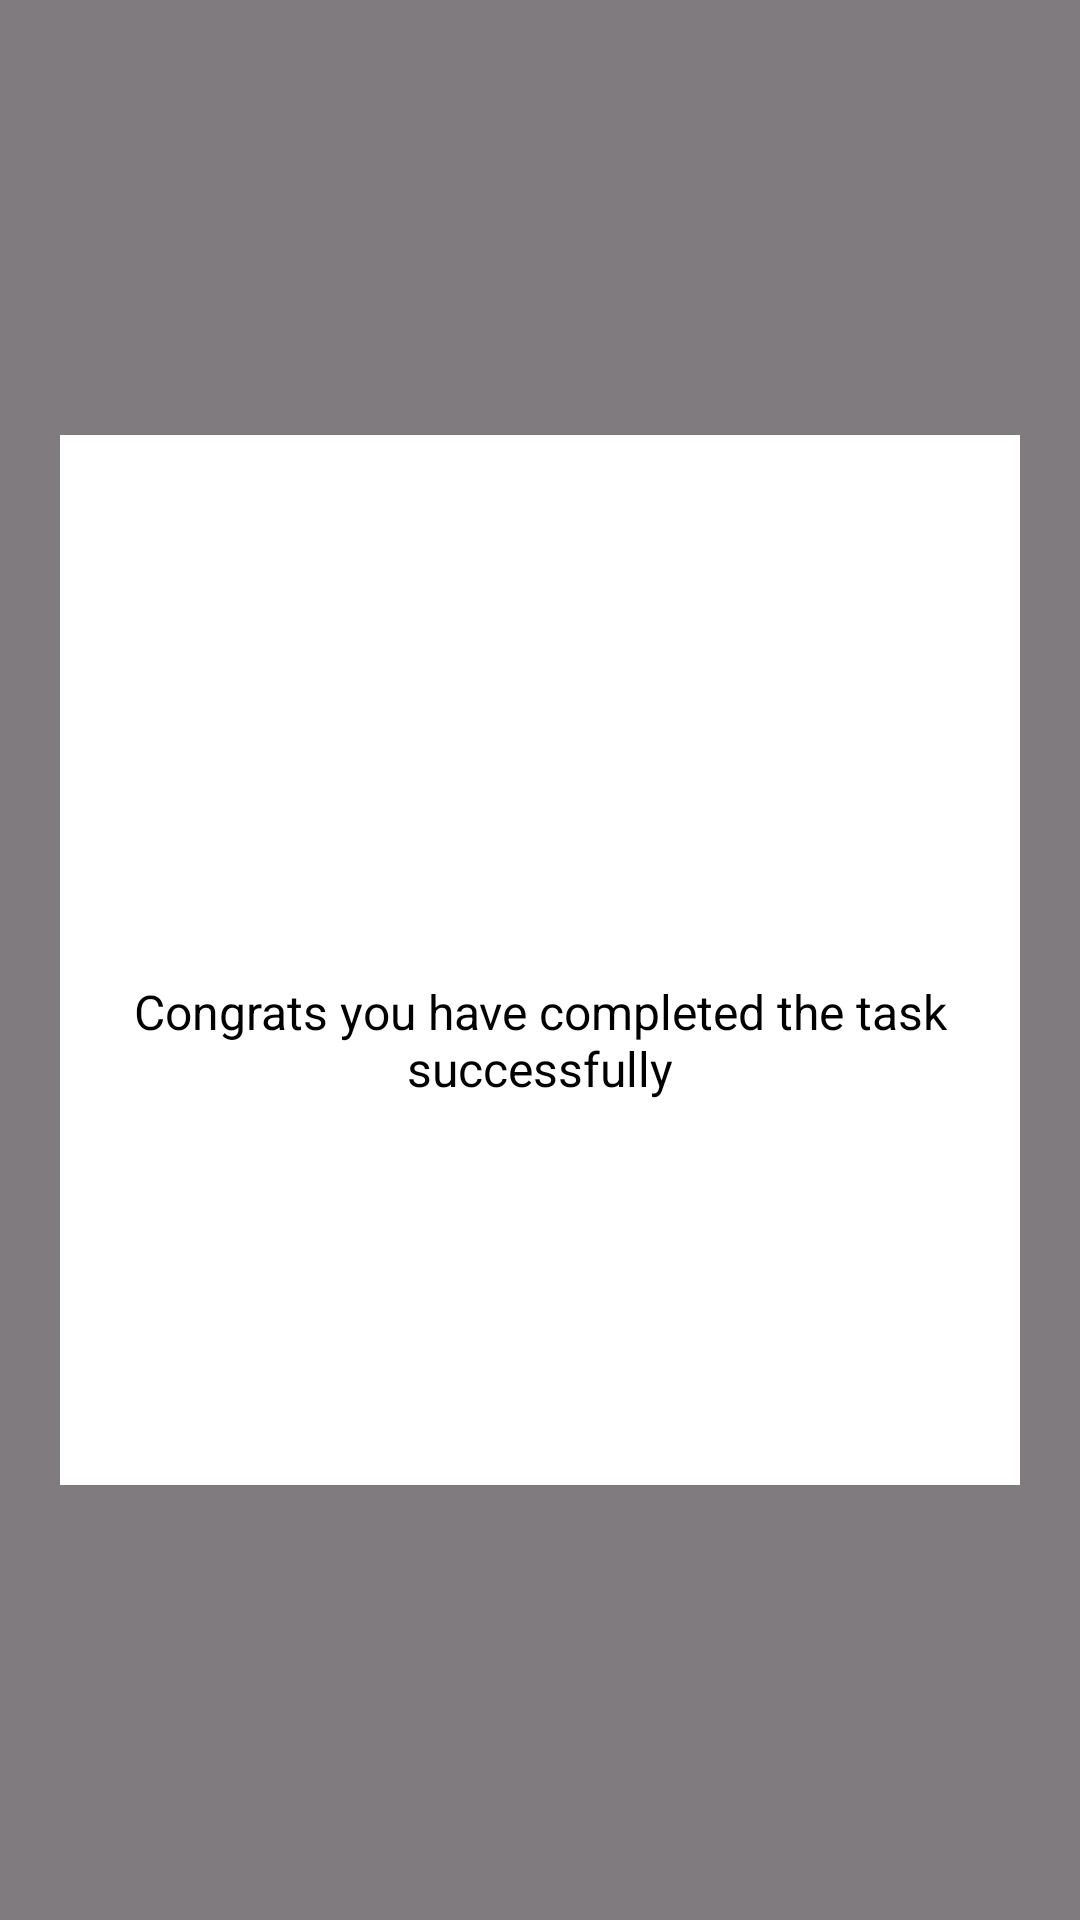

Layout XML and referenced resources for this Android screen:
<!-- AndroidManifest.xml: application theme Theme.DisCure -->
<!-- res/layout/dialog_completed.xml -->
<?xml version="1.0" encoding="utf-8"?>
<FrameLayout
    xmlns:android="http://schemas.android.com/apk/res/android"
    android:layout_width="match_parent"
    android:layout_height="match_parent">

    <View
        android:layout_width="match_parent"
        android:layout_height="match_parent"
        android:background="@android:color/black"
        android:alpha="0.5"/>

    <FrameLayout
        android:layout_width="match_parent"
        android:layout_height="350dp"
        android:layout_marginLeft="20dp"
        android:layout_marginRight="20dp"
        android:layout_gravity="center"
        android:background="#ffffff"
        android:orientation="vertical">

        <ImageView
            android:layout_width="match_parent"
            android:layout_height="200dp"
            android:id="@+id/completedImage"
            android:layout_gravity="center_horizontal"/>

        <LinearLayout
            android:layout_width="match_parent"
            android:layout_height="wrap_content"
            android:layout_gravity="bottom"
            android:layout_marginTop="30dp"
            android:orientation="vertical">

            <ImageView
                android:layout_width="80dp"
                android:layout_height="80dp"
                android:layout_gravity="center"
                android:background="@drawable/correct"/>

            <TextView
                android:layout_width="wrap_content"
                android:layout_height="wrap_content"
                android:textColor="@android:color/black"
                android:textSize="16sp"
                android:layout_marginTop="40dp"
                android:layout_marginLeft="20dp"
                android:layout_marginRight="20dp"
                android:textAlignment="center"
                android:text="Congrats you have completed the task successfully"/>

            <Button
                android:layout_width="match_parent"
                android:layout_height="wrap_content"
                android:id="@+id/closeButton"
                android:textSize="14sp"
                android:layout_marginLeft="30dp"
                android:layout_marginRight="30dp"
                android:layout_marginTop="50dp"
                android:background="@drawable/btn_background"
                android:textColor="#ffffff"
                android:text="Done"
                android:layout_marginBottom="30dp"
                android:textAllCaps="false"/>

        </LinearLayout>

    </FrameLayout>

</FrameLayout>
<!-- resources referenced by this layout -->
<resources>
  <style name="Theme.DisCure" parent="Base.Theme.DisCure" />
  <style name="Base.Theme.DisCure" parent="Theme.Material3.Light.NoActionBar">
          
          
      </style>
</resources>
